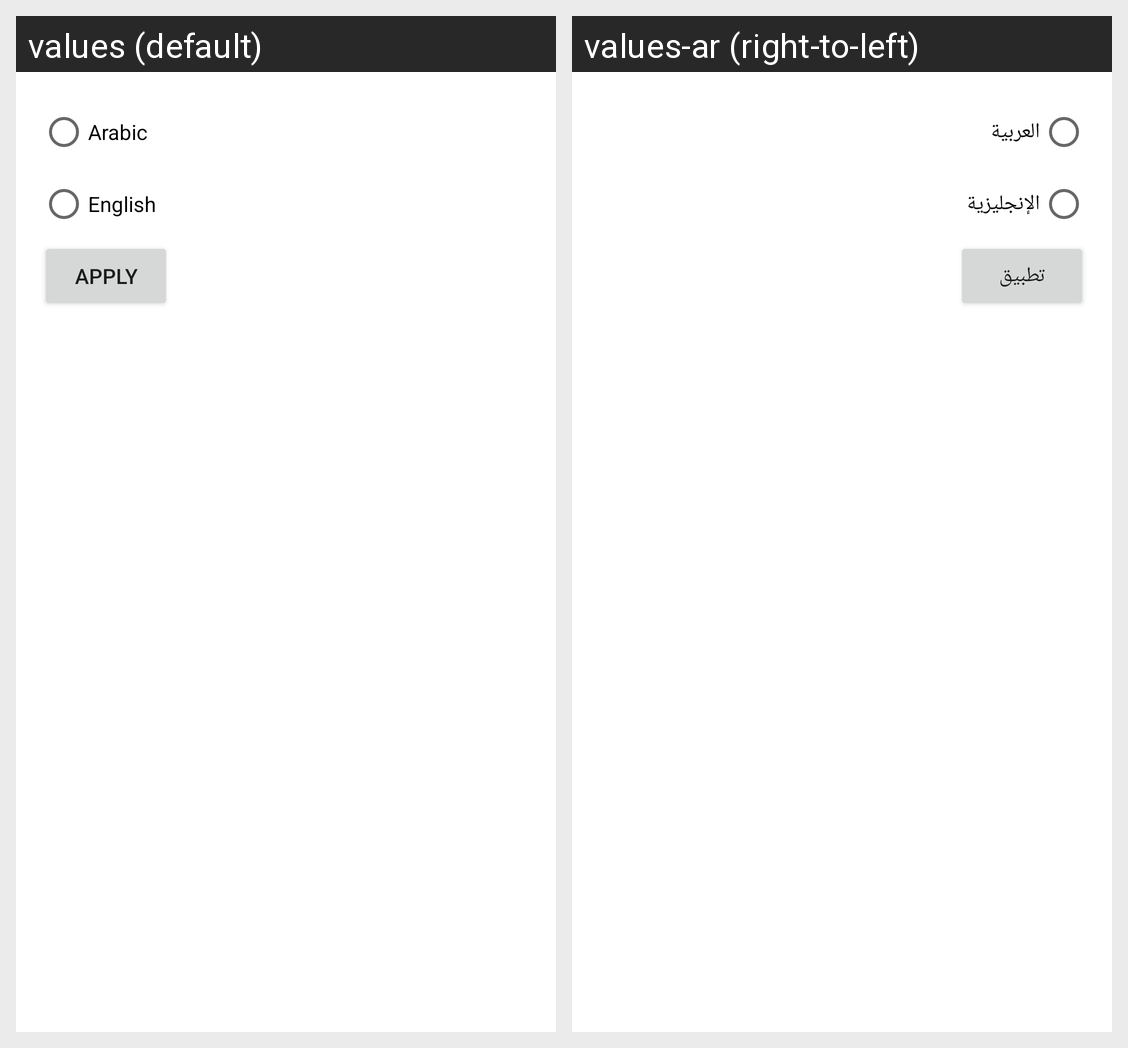

Here is an Android app screen in its default locale and in the app's own translations. Write out the translated-string differences for the strings that appear on this screen.
Android screen res/layout/language_dialog.xml rendered under 2 locales, left to right: values (default), values-ar (right-to-left). Device: Nexus 5 (rendered at 1080×1920; each locale shown at half size, 540×960, under a caption strip naming it); theme Theme.Scholar.
Strings drawn on this screen, with the default value and each locale's value (text and hints the layout hard-codes, and strings that could not be matched under every locale, appear in the picture but are not listed):

arabic
  values: Arabic
  values-ar: العربية

english
  values: English
  values-ar: الإنجليزية

apply
  values: Apply
  values-ar: تطبيق
